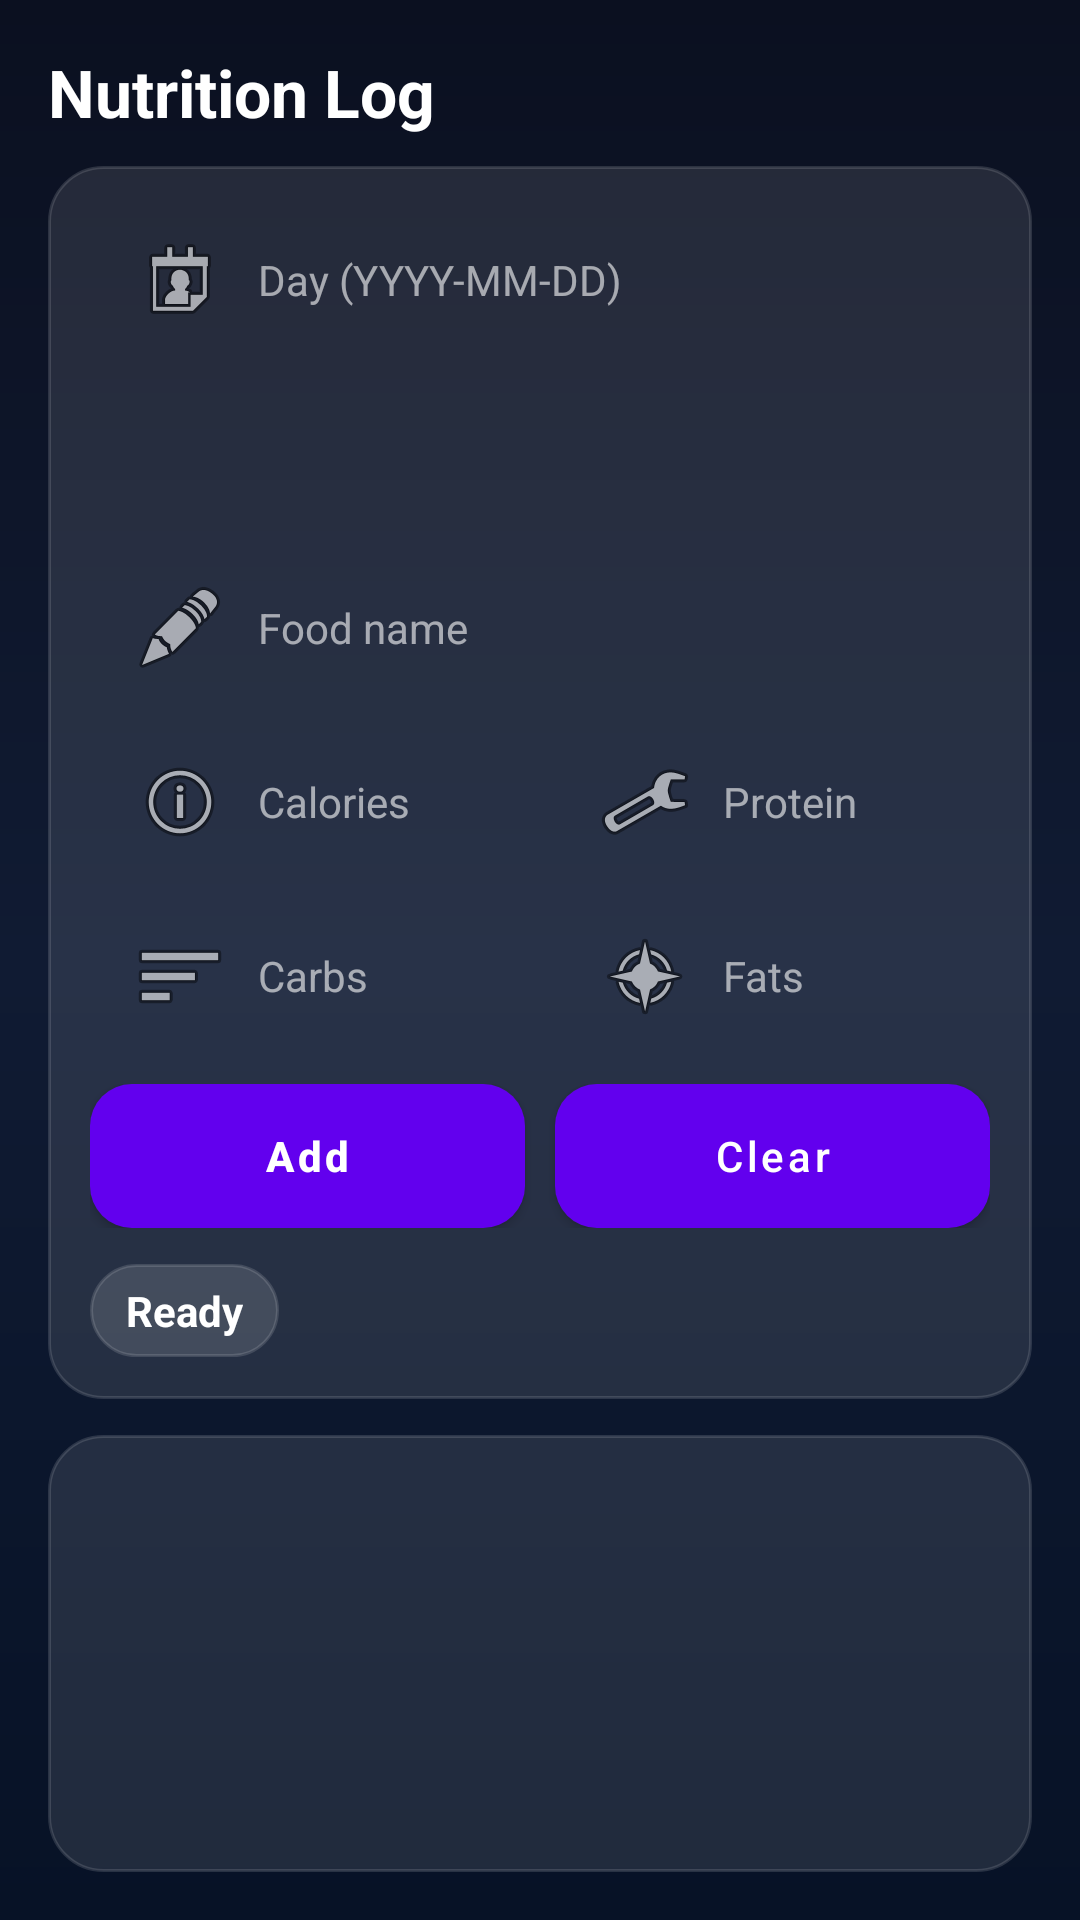

The Android layout XML behind this screen, and the referenced resources:
<!-- AndroidManifest.xml: application theme Theme.HealthHub -->
<!-- res/layout/fragment_calories_db.xml -->
<?xml version="1.0" encoding="utf-8"?>
<LinearLayout
    xmlns:android="http://schemas.android.com/apk/res/android"
    android:id="@+id/root"
    android:layout_width="match_parent"
    android:layout_height="match_parent"
    android:orientation="vertical"
    android:background="@drawable/bg_screen_gradient"
    android:padding="16dp">

    
    <TextView
        android:id="@+id/tvTitle"
        android:layout_width="match_parent"
        android:layout_height="wrap_content"
        android:text="Nutrition Log"
        android:textStyle="bold"
        android:textSize="22sp"
        android:textColor="@android:color/white"
        android:paddingBottom="10dp"/>

    
    <LinearLayout
        android:layout_width="match_parent"
        android:layout_height="wrap_content"
        android:orientation="vertical"
        android:background="@drawable/bg_card"
        android:padding="14dp">

        <EditText
            android:id="@+id/etDay"
            style="@style/AppInput"
            android:hint="Day (YYYY-MM-DD)"
            android:inputType="text"
            android:drawableStart="@android:drawable/ic_menu_my_calendar"
            android:drawablePadding="10dp"/>

        <Spinner
            android:id="@+id/spMealType"
            android:layout_width="match_parent"
            android:layout_height="48dp"
            android:layout_marginTop="10dp"
            android:background="@drawable/bg_input"
            android:paddingStart="14dp"
            android:paddingEnd="14dp"/>

        <EditText
            android:id="@+id/etName"
            style="@style/AppInput"
            android:layout_marginTop="10dp"
            android:hint="Food name"
            android:inputType="textPersonName"
            android:drawableStart="@android:drawable/ic_menu_edit"
            android:drawablePadding="10dp"/>

        
        <LinearLayout
            android:layout_width="match_parent"
            android:layout_height="wrap_content"
            android:orientation="horizontal"
            android:layout_marginTop="10dp">

            <EditText
                android:id="@+id/etCalories"
                style="@style/AppInput"
                android:layout_width="0dp"
                android:layout_weight="1"
                android:hint="Calories"
                android:inputType="numberDecimal"
                android:drawableStart="@android:drawable/ic_menu_info_details"
                android:drawablePadding="10dp"/>

            <Space
                android:layout_width="10dp"
                android:layout_height="1dp"/>

            <EditText
                android:id="@+id/etProtein"
                style="@style/AppInput"
                android:layout_width="0dp"
                android:layout_weight="1"
                android:hint="Protein"
                android:inputType="numberDecimal"
                android:drawableStart="@android:drawable/ic_menu_manage"
                android:drawablePadding="10dp"/>
        </LinearLayout>

        
        <LinearLayout
            android:layout_width="match_parent"
            android:layout_height="wrap_content"
            android:orientation="horizontal"
            android:layout_marginTop="10dp">

            <EditText
                android:id="@+id/etCarbs"
                style="@style/AppInput"
                android:layout_width="0dp"
                android:layout_weight="1"
                android:hint="Carbs"
                android:inputType="numberDecimal"
                android:drawableStart="@android:drawable/ic_menu_sort_by_size"
                android:drawablePadding="10dp"/>

            <Space
                android:layout_width="10dp"
                android:layout_height="1dp"/>

            <EditText
                android:id="@+id/etFats"
                style="@style/AppInput"
                android:layout_width="0dp"
                android:layout_weight="1"
                android:hint="Fats"
                android:inputType="numberDecimal"
                android:drawableStart="@android:drawable/ic_menu_compass"
                android:drawablePadding="10dp"/>
        </LinearLayout>

        
        <LinearLayout
            android:layout_width="match_parent"
            android:layout_height="wrap_content"
            android:orientation="horizontal"
            android:layout_marginTop="12dp">

            <Button
                android:id="@+id/btnAdd"
                android:layout_width="0dp"
                android:layout_height="48dp"
                android:layout_weight="1"
                android:text="Add"
                android:textStyle="bold"
                android:textAllCaps="false"
                android:textColor="@android:color/white"
                android:background="@drawable/bg_btn_primary"/>

            <Space
                android:layout_width="10dp"
                android:layout_height="1dp"/>

            <Button
                android:id="@+id/btnClear"
                android:layout_width="0dp"
                android:layout_height="48dp"
                android:layout_weight="1"
                android:text="Clear"
                android:textAllCaps="false"
                android:textColor="@android:color/white"
                android:background="@drawable/bg_btn_danger"/>
        </LinearLayout>

        
        <TextView
            android:id="@+id/tvStatus"
            android:layout_width="wrap_content"
            android:layout_height="wrap_content"
            android:layout_marginTop="12dp"
            android:text="Ready"
            android:textColor="@android:color/white"
            android:textStyle="bold"
            android:paddingStart="12dp"
            android:paddingEnd="12dp"
            android:paddingTop="6dp"
            android:paddingBottom="6dp"
            android:background="@drawable/bg_chip"/>
    </LinearLayout>

    
    <LinearLayout
        android:layout_width="match_parent"
        android:layout_height="0dp"
        android:layout_weight="1"
        android:layout_marginTop="12dp"
        android:background="@drawable/bg_card"
        android:padding="10dp">

        <androidx.recyclerview.widget.RecyclerView
            android:id="@+id/recycler"
            android:layout_width="match_parent"
            android:layout_height="match_parent"
            android:clipToPadding="false"
            android:paddingBottom="8dp"/>
    </LinearLayout>

</LinearLayout>
<!-- resources referenced by this layout -->
<resources>
  <!-- drawable bg_btn_danger (drawable) -->
  <shape xmlns:android="http://schemas.android.com/apk/res/android">
      <corners android:radius="14dp"/>
      <gradient
          android:angle="0"
          android:startColor="#FF8A3D"
          android:endColor="#E25A00"/>
  </shape>
  <!-- drawable bg_btn_primary (drawable) -->
  <shape xmlns:android="http://schemas.android.com/apk/res/android">
      <corners android:radius="14dp"/>
      <gradient
          android:angle="0"
          android:startColor="#35D07F"
          android:endColor="#1BAA63"/>
  </shape>
  <!-- drawable bg_card (drawable) -->
  <shape xmlns:android="http://schemas.android.com/apk/res/android">
      <corners android:radius="18dp"/>
      <solid android:color="#1AFFFFFF"/>
      <stroke android:width="1dp" android:color="#22FFFFFF"/>
  </shape>
  <!-- drawable bg_chip (drawable) -->
  <shape xmlns:android="http://schemas.android.com/apk/res/android">
      <corners android:radius="999dp"/>
      <solid android:color="#22FFFFFF"/>
      <stroke android:width="1dp" android:color="#22FFFFFF"/>
  </shape>
  <!-- drawable bg_screen_gradient (drawable) -->
  <shape xmlns:android="http://schemas.android.com/apk/res/android">
      <gradient
          android:angle="270"
          android:startColor="#0B1020"
          android:centerColor="#101B33"
          android:endColor="#071226"/>
  </shape>
  <style name="AppInput">
          <item name="android:layout_width">match_parent</item>
          <item name="android:layout_height">48dp</item>
          <item name="android:background">@drawable/bg_input</item>
          <item name="android:paddingStart">14dp</item>
          <item name="android:paddingEnd">14dp</item>
          <item name="android:textColor">@android:color/white</item>
          <item name="android:textColorHint">#99FFFFFF</item>
          <item name="android:textSize">14sp</item>
          <item name="android:singleLine">true</item>
      </style>
  <style name="Theme.HealthHub" parent="Theme.MaterialComponents.DayNight.DarkActionBar">
          
          <item name="colorPrimary">@color/purple_500</item>
          <item name="colorPrimaryVariant">@color/purple_700</item>
          <item name="colorOnPrimary">@color/white</item>
          
          <item name="colorSecondary">@color/teal_200</item>
          <item name="colorSecondaryVariant">@color/teal_700</item>
          <item name="colorOnSecondary">@color/black</item>
          
          <item name="android:statusBarColor">?attr/colorPrimaryVariant</item>
          
      </style>
  <!-- not gathered from this repository: default colours our renderer supplied (Android Studio template values) -->
  <color name="purple_500">#FF6200EE</color>
  <color name="purple_700">#FF3700B3</color>
  <color name="teal_200">#FF03DAC5</color>
  <color name="teal_700">#FF018786</color>
  <color name="black">#FF000000</color>
  <color name="white">#FFFFFFFF</color>
</resources>
